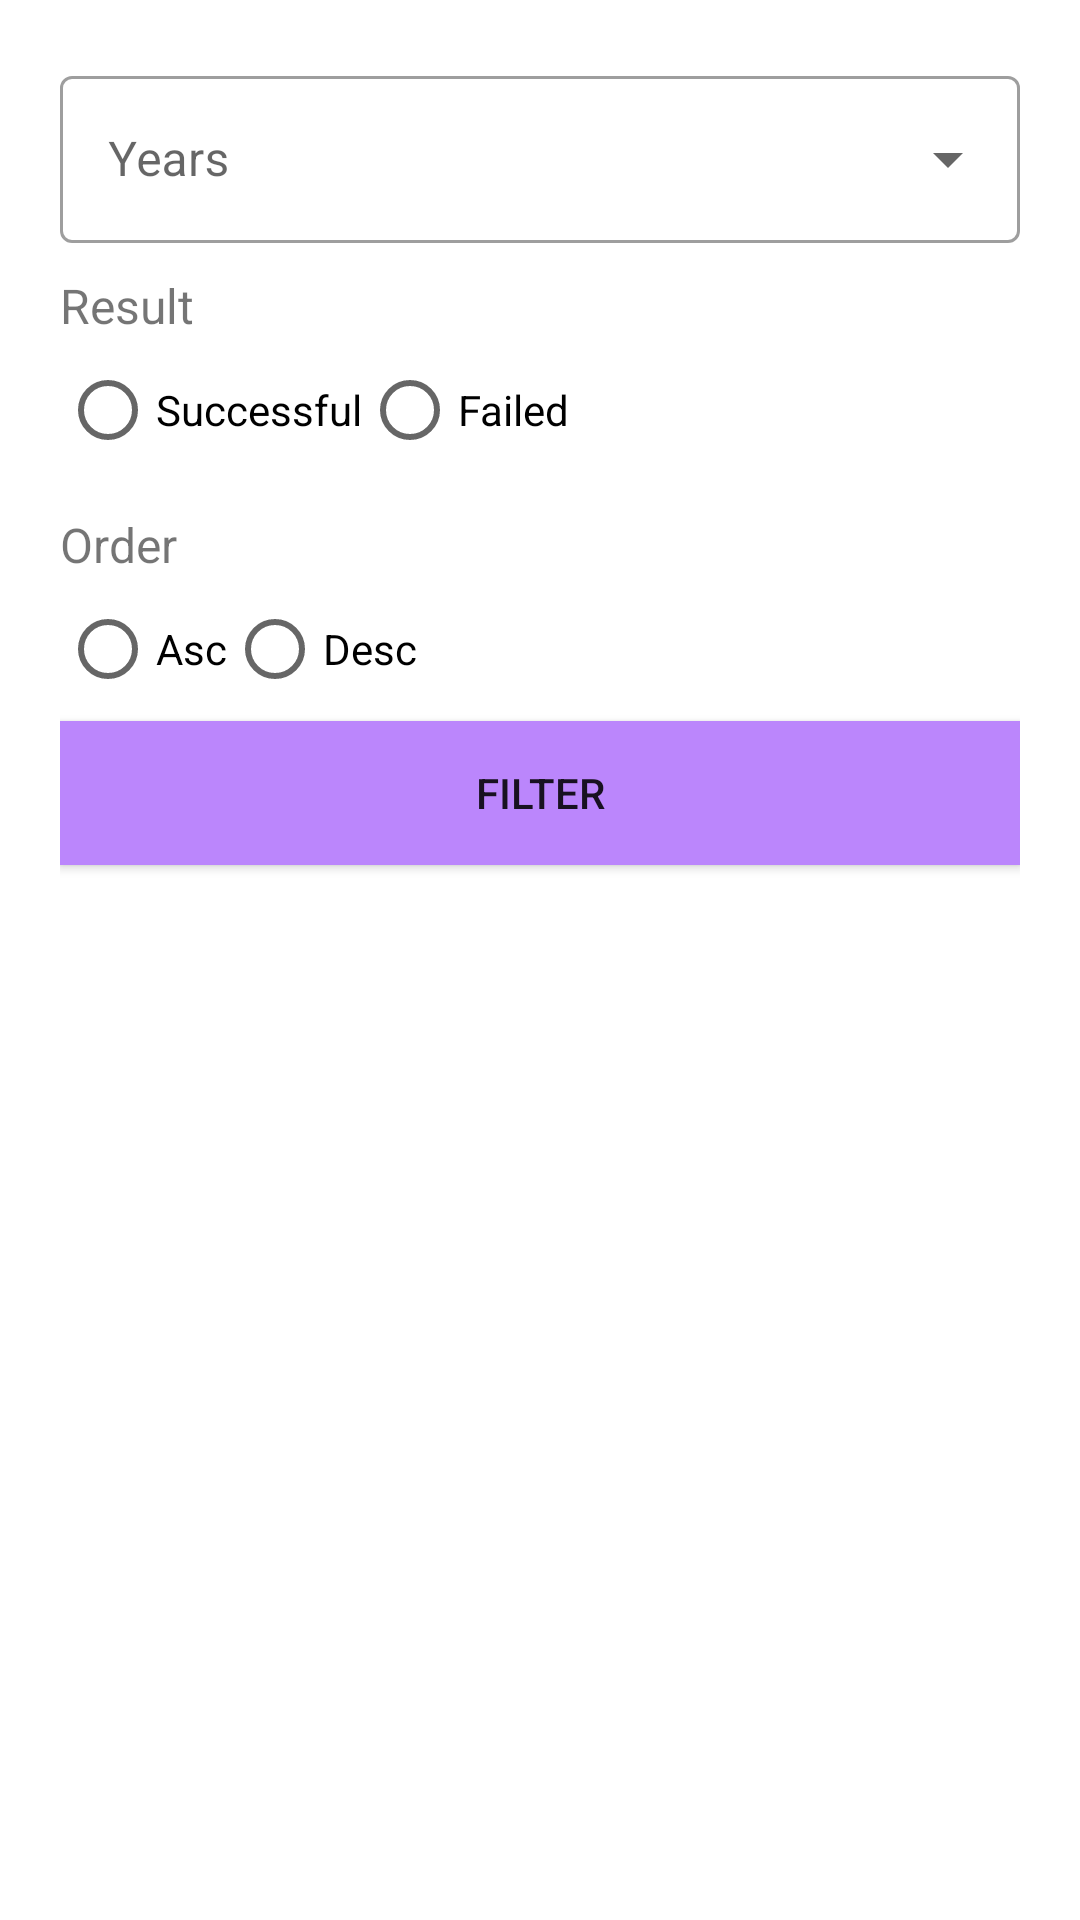

Write the Android layout XML for this screen, with the resource values it uses.
<!-- AndroidManifest.xml: application theme Theme.MyApplication -->
<!-- res/layout/filter_dialog.xml -->
<?xml version="1.0" encoding="utf-8"?>
<androidx.constraintlayout.widget.ConstraintLayout xmlns:android="http://schemas.android.com/apk/res/android"
    android:layout_width="match_parent"
    android:layout_height="wrap_content"
    xmlns:app="http://schemas.android.com/apk/res-auto"
    android:padding="20dp"
    >

    <com.google.android.material.textfield.TextInputLayout
        android:id="@+id/drop_down_til"
        style="@style/Widget.MaterialComponents.TextInputLayout.OutlinedBox.ExposedDropdownMenu"
        android:layout_width="match_parent"
        android:layout_height="wrap_content"
        app:layout_constraintTop_toTopOf="parent"
        android:hint="@string/years"
        app:layout_constraintStart_toStartOf="parent"
        >
        <AutoCompleteTextView
            android:id="@+id/drop_down_ac"
            android:layout_width="match_parent"
            android:layout_height="match_parent"
            android:inputType="none"
            />
    </com.google.android.material.textfield.TextInputLayout>
    <TextView
        android:id="@+id/result_text"
        android:layout_width="match_parent"
        android:layout_height="wrap_content"
        android:text="@string/result"
        app:layout_constraintTop_toBottomOf="@id/drop_down_til"
        android:layout_marginTop="10dp"
        android:textSize="16sp"/>
    <RadioGroup
        android:id="@+id/result_radiogrp"
        android:layout_width="wrap_content"
        android:layout_height="wrap_content"
        app:layout_constraintTop_toBottomOf="@id/result_text"
        android:orientation="horizontal"
        app:layout_constraintStart_toStartOf="parent"
        >
        <RadioButton
            android:id="@+id/successful_radio"
            android:layout_width="wrap_content"
            android:layout_height="wrap_content"
            android:text="@string/successful"
            />
        <RadioButton
            android:id="@+id/failed_radio"
            android:layout_width="wrap_content"
            android:layout_height="wrap_content"
            android:text="@string/failed"
            />
    </RadioGroup>
    <TextView
        android:id="@+id/order_text"
        android:layout_width="wrap_content"
        android:layout_height="wrap_content"
        android:text="@string/order"
        app:layout_constraintStart_toStartOf="parent"
        app:layout_constraintTop_toBottomOf="@id/result_radiogrp"
        android:layout_marginTop="10dp"
        android:textSize="16sp"/>
    <RadioGroup
        android:id="@+id/order_radiogrp"
        android:layout_width="wrap_content"
        android:layout_height="wrap_content"
        app:layout_constraintTop_toBottomOf="@id/order_text"
        android:orientation="horizontal"
        app:layout_constraintStart_toStartOf="parent"
        >
        <RadioButton
            android:id="@+id/asc_radio"
            android:layout_width="wrap_content"
            android:layout_height="wrap_content"
            android:text="@string/asc"
            />
        <RadioButton
            android:id="@+id/desc_radio"
            android:layout_width="wrap_content"
            android:layout_height="wrap_content"
            android:text="@string/desc"
            />
    </RadioGroup>

    <androidx.appcompat.widget.AppCompatButton
        android:id="@+id/filter_btn"
        android:layout_width="match_parent"
        android:layout_height="wrap_content"
        app:layout_constraintTop_toBottomOf="@id/order_radiogrp"
        android:background="@color/purple_200"
        android:text="@string/filter"/>

</androidx.constraintlayout.widget.ConstraintLayout>
<!-- resources referenced by this layout -->
<resources>
  <string name="asc">Asc</string>
  <string name="desc">Desc</string>
  <string name="failed">Failed</string>
  <string name="filter">Filter</string>
  <string name="order">Order</string>
  <string name="result">Result</string>
  <string name="successful">Successful</string>
  <string name="years">Years</string>
  <style name="Theme.MyApplication" parent="Theme.MaterialComponents.Light">
          
          <item name="colorPrimary">@color/white</item>
          <item name="colorPrimaryVariant">@color/purple_700</item>
          <item name="colorOnPrimary">@color/white</item>
          
          <item name="colorSecondary">@color/teal_200</item>
          <item name="colorSecondaryVariant">@color/teal_700</item>
          <item name="colorOnSecondary">@color/black</item>
          
          <item name="android:statusBarColor" tools:targetApi="l">?attr/colorPrimaryVariant</item>
          
      </style>
  <!-- not gathered from this repository: default colours our renderer supplied (Android Studio template values) -->
  <color name="purple_200">#FFBB86FC</color>
  <color name="purple_700">#FF3700B3</color>
  <color name="teal_200">#FF03DAC5</color>
  <color name="teal_700">#FF018786</color>
  <color name="black">#FF000000</color>
  <color name="white">#FFFFFFFF</color>
</resources>
